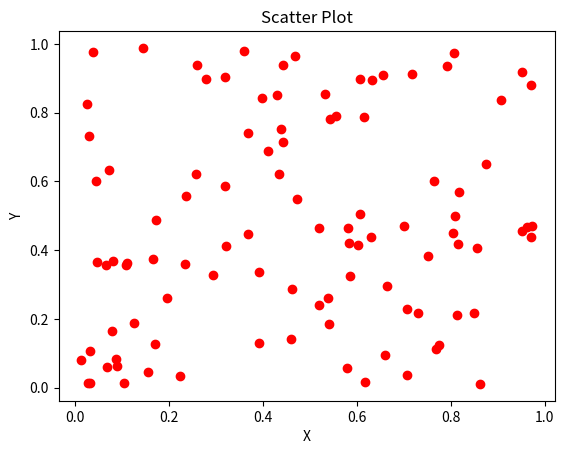

Source code (Python):
from matplotlib import pyplot as plt
import numpy as np

x = np.array(np.random.rand(1, 100))
y = np.array(np.random.rand(1, 100))

plt.scatter(x, y, color='red')
plt.title('Scatter Plot')
plt.xlabel("X")
plt.ylabel("Y")
plt.show()
